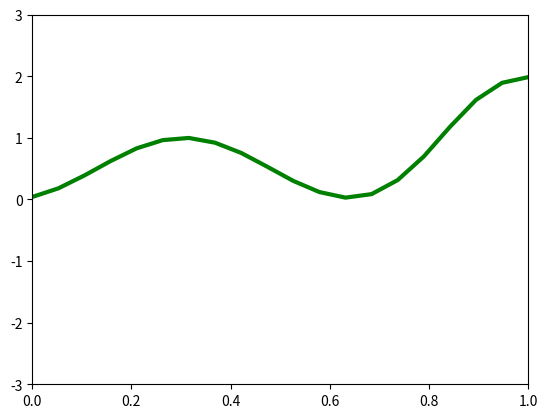

Recreate this plot in Python.
import numpy as np
import matplotlib.pyplot as plt
from matplotlib.animation import FuncAnimation


# Струна, правый конец свободен, а левый смещают по закону (sin(pi*t))^2 * heaviside(pi - t).
# По сути левый конец дергают один раз. Показать отражение волны от свободного (правого) конца струны.


def fi1(x):
    # return (1/4)*np.exp(x)
    return 0

def fi2(x):
    # return (1/4)*np.exp(x)
    return 0

def func(x, t):
    # return (1/8)*np.exp(x+t)
    return 0

def coefficients():
    # alpha = [-1, -1]
    # beta = [2, 3]

    alpha = [0, 1]
    beta = [1, 0]

    return alpha, beta

def gamma(t):
    # gamma1 = (1/4)*np.exp(t)
    # gamma2 = (1/2)*np.exp(1+t)

    gamma1 = (np.sin(np.pi * t))**2 * np.heaviside(t, np.pi - t)
    gamma2 = 0

    return gamma1, gamma2

def u0(x, t):
    return (1/4)*np.exp(x+t)

def method_1_ord(left_border, right_border,prev, curr, x,  h, t, t_curr):
    alpha, beta = coefficients()
    a = np.sqrt(0.5)

    next = np.zeros(len(x))

    for i in range(1, len(x) - 1):
        next[i] = ((a * t**2) / h**2) * (curr[i+1] - 2*curr[i] + curr[i - 1]) \
                  + t*t*func(x[i], t_curr - t) + 2*curr[i] - prev[i]

    gamma1, gamma2 = gamma(t_curr)
    # next[0] = (gamma1 - next[1] * (alpha[0]/h)) * (h / (beta[0] * h - alpha[0]))
    # next[-1] = (gamma2 + next[-2] * (alpha[1]/h)) * (h / (beta[1] * h + alpha[1]))

    next[0] = (gamma1 - beta[0] * next[1] / h) / (alpha[0] - beta[0] / h)
    next[-1] = (gamma2 + beta[1] * next[-2] / h) / (alpha[1] + beta[1] / h)
    return next

def method_2_ord(left_border, right_border,prev, curr, x, h, t, t_curr):
    alpha, beta = coefficients()
    a = np.sqrt(0.5)

    next = np.zeros(len(x))

    for i in range(1, len(x) - 1):
        next[i] = ((a*a * t**2) / h**2) * (curr[i + 1] - 2 * curr[i] + curr[i - 1]) \
                  + t * t * func(x[i], t_curr - t) + 2 * curr[i] - prev[i]

    gamma1, gamma2 = gamma(t_curr)
    next[0] = (gamma1 + (alpha[0]/(2*h))*(-4*next[1] + next[2])) * ((2*h) / (-3*alpha[0] + 2*h*beta[0]))
    next[-1] = (gamma2 + (alpha[1]/(2*h))*(-next[-3] + 4*next[-2] )) * ((2*h) / (3*alpha[1] + 2*h*beta[1]))


    return next

def graphic1():
    left_border = 0
    right_border = 1

    n = 20
    a = np.sqrt(0.5)
    x, h = np.linspace(left_border, right_border, n, retstep=True)
    # print(h)

    t = h * 0.5 / a

    curr = np.zeros(len(x))
    prev = np.zeros(len(x))

    prev = fi1(x)
    curr = fi2(x) * t + fi1(x)

    plt.subplot(2, 2, 1)
    plt.title("Метод первого порядка точности")
    plt.xlabel("x")
    plt.ylabel("u")
    plt.grid()
    plt.plot(x, method_1_ord(left_border, right_border, prev, curr, x, h, t, t * 2), color='r', label="Численное решение")
    plt.plot(x, u0(x, 2*t), color='g', label="Точное")
    plt.legend()

    plt.subplot(2, 2, 3)
    plt.title("Метод первого порядка точности")
    plt.xlabel("x")
    plt.ylabel("|Δu|")
    plt.grid()
    plt.plot(x, abs(u0(x, t*2) - method_1_ord(left_border, right_border, prev, curr, x, h, t, t * 2)), color='r', label="Ошибка для одного слоя")
    plt.legend()

    prev = fi1(x)
    curr = fi2(x) * t + fi1(x) + ((t ** 2) / 2) * (a * a * (1/4)*np.exp(x) + func(x, 0))

    plt.subplot(2, 2, 2)
    plt.title("Метод второго порядка точности")
    plt.xlabel("x")
    plt.ylabel("u")
    plt.grid()
    plt.plot(x, method_2_ord(left_border, right_border, prev, curr, x, h, t, t * 2), color='r', label="Численное решение")
    plt.plot(x, u0(x, t * 2), color='g', label="Точное решение")
    plt.legend()

    plt.subplot(2, 2, 4)
    plt.title("Метод первого порядка точности")
    plt.xlabel("x")
    plt.ylabel("|Δu|")
    plt.grid()
    plt.plot(x, abs(u0(x, t*2) - method_2_ord(left_border, right_border, prev, curr, x, h, t, t * 2)), color='r', label="Ошибка для одного слоя")
    plt.legend()


def graphic_error():
    left_border = 0
    right_border = 1

    n = 20
    a = np.sqrt(0.5)
    x, h = np.linspace(left_border, right_border, n, retstep=True)
    # print(h)
    t_min = 0
    t_max = 2

    t = h * 0.5 / a

    curr = np.zeros(len(x))
    prev = np.zeros(len(x))

    prev = fi1(x)
    curr = fi2(x) * t + fi1(x)
    next = np.zeros(len(x))

    time = np.linspace(t_min, t_max,int((t_max - t_min)//t))

    for i in range(2, len(time)+1):
        next = method_1_ord(left_border, right_border, prev, curr, x, h, t, i*t)
        prev = curr
        curr = next
        print(i)
    print(53*t)

    print("len ", len(time))

    print(len(time)*t)

    plt.subplot(1, 2, 1)
    plt.title("Метод первого порядка точности")
    plt.xlabel("x")
    plt.ylabel("|Δu|")
    plt.grid()
    plt.plot(x, abs(u0(x, len(time)*t) - next), color='r',
             label="Ошибка при t ~ 2")
    plt.legend()

    prev = fi1(x)
    curr = fi2(x) * t + fi1(x) + ((t ** 2) / 2) * (a * a * (1 / 4) * np.exp(x) + func(x, 0))
    for i in range(2, len(time)+1):
        next = method_2_ord(left_border, right_border, prev, curr, x, h, t, i*t)
        prev = curr
        curr = next

    plt.subplot(1, 2, 2)
    plt.title("Метод второго порядка точности")
    plt.xlabel("x")
    plt.ylabel("|Δu|")
    plt.grid()
    plt.plot(x, abs(u0(x, len(time)*t) - next), color='r',
             label="Ошибка при t ~ 2")
    plt.legend()
    plt.show()

def animation(ord):

    left_border = 0
    right_border = 1
    t_min = 0
    t_max = 2

    n = 20
    x_mass, h = np.linspace(left_border, right_border, n, retstep=True)

    C = 0.5
    a = np.sqrt(0.5)
    t = C * h / a
    t_curr = t * 2
    u = np.zeros((3, n))

    u[0] = fi1(x_mass)
    if(ord == 1):
        u[1] = fi2(x_mass) * t + fi1(x_mass)
        u[2] = method_1_ord(left_border, right_border, u[0], u[1], x_mass,  h, t, t_curr)
    if(ord == 2):
        #если используем первноначальную задачу, пишем (1/4)*np.exp(x_mass)
        u[1] = fi2(x_mass) * t + fi1(x_mass) + ((t**2)/2)*(a*a*0 + func(x_mass, 0))
        u[2] = method_2_ord(left_border, right_border, u[0], u[1], x_mass, h, t, t_curr)

    fig = plt.figure()
    ax = plt.axes(xlim=(left_border, right_border), ylim=(-3, 3))
    line1, = ax.plot([], [], lw=3)
    line2, = ax.plot([], [], lw=3)

    def init():
        line1.set_data([], [])
        # line2.set_data([], [])
        return line1, line2,

    def animate(i):
        x = x_mass

        if i in [0, 1, 2]:
            y1 = u[i]
            # y2 = u0(x, i * t)
        else:
            time = i * t
            u[0] = u[1]
            u[1] = u[2]
            if(ord == 1):
                u[2] = method_1_ord(left_border, right_border, u[0], u[1], x, h, t, time)
            if (ord == 2):
                u[2] = method_2_ord(left_border, right_border, u[0], u[1], x, h, t, time)
            y1 = u[2]
            # y2 = u0(x, time)

        line1.set_data(x, y1)
        # line2.set_data(x, y2)
        line1.set_color("green")
        # line2.set_color("red")
        return line1, 

    anim = FuncAnimation(fig, animate, init_func=init,
                         frames=int((t_max - t_min) // t), interval=20, blit=True)

    anim.save('special2.gif', writer='imagemagick')

if __name__ == '__main__':
     # graphic1()
     animation(2)
     # graphic_error()


#
